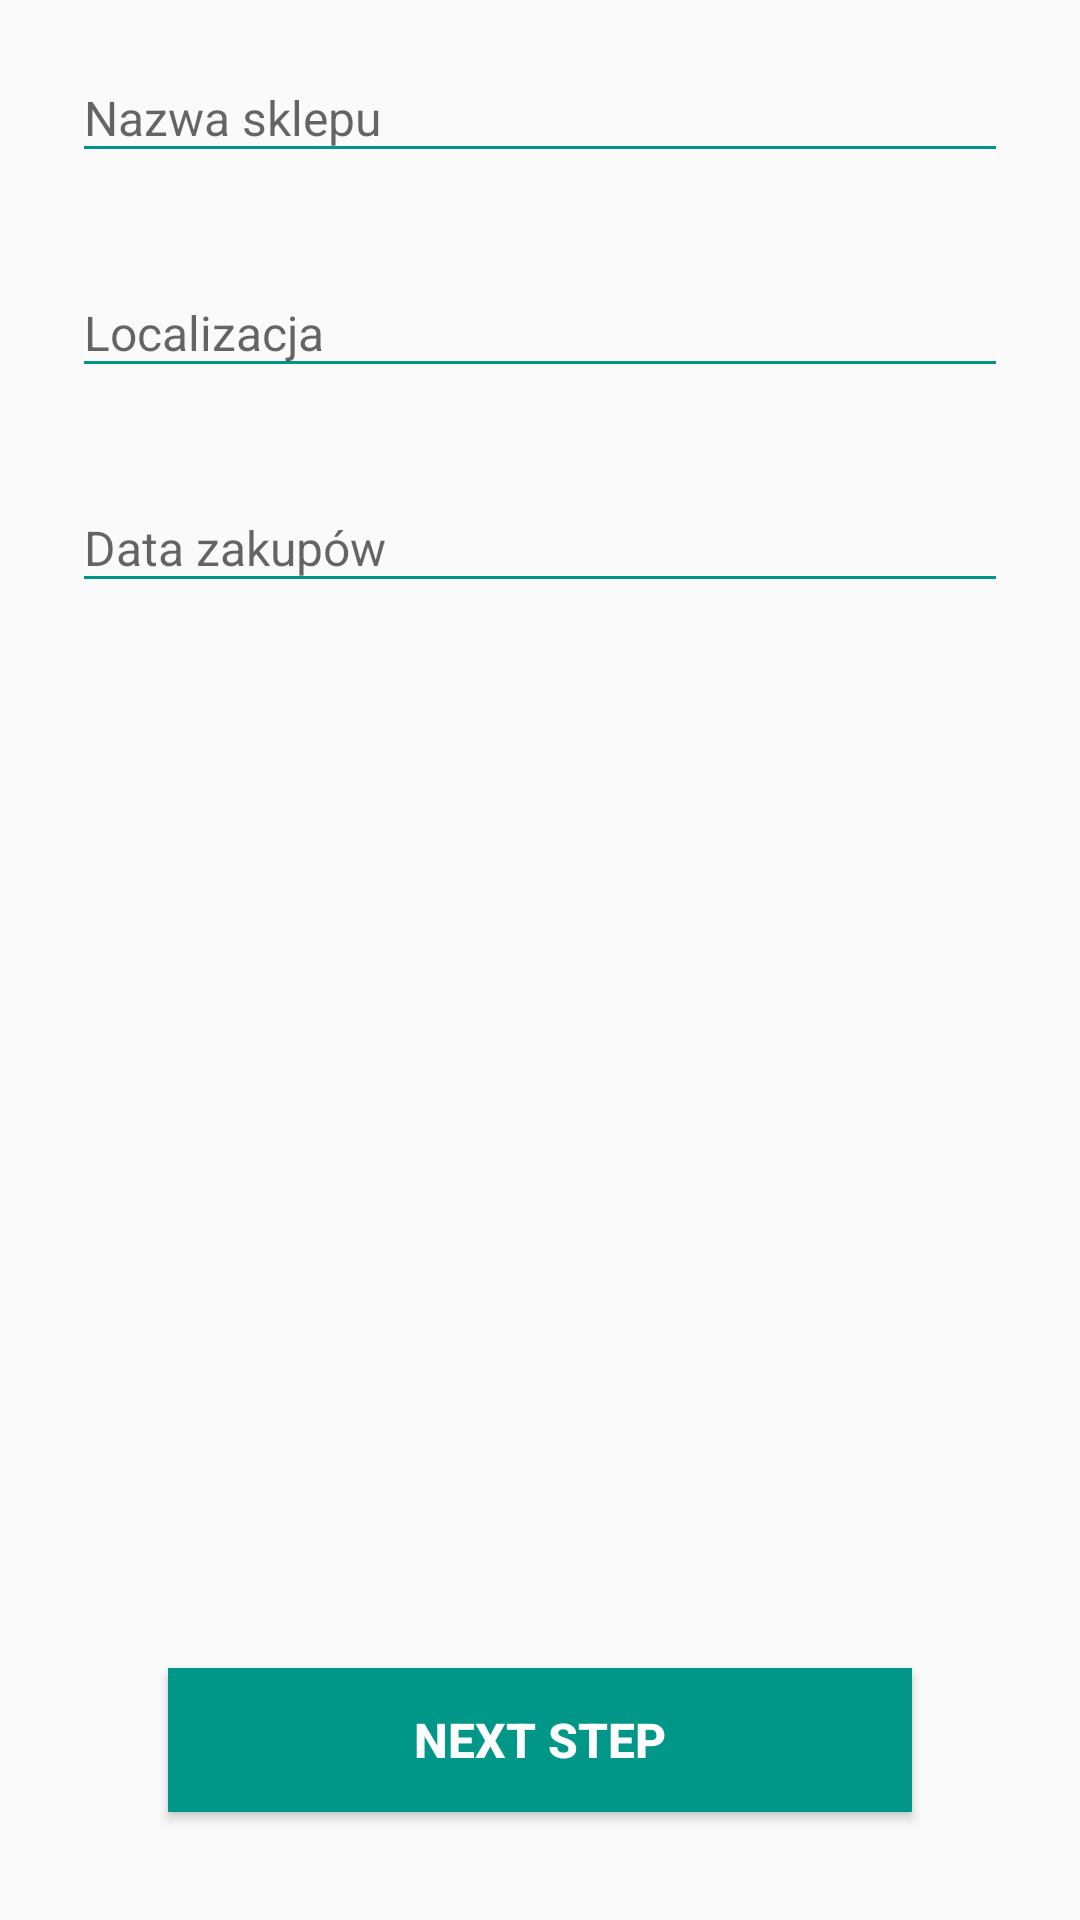

Produce the Android XML layout that renders to this screen, including the resource entries it uses.
<!-- AndroidManifest.xml: application theme AppTheme -->
<!-- res/layout/create_order_fragment.xml -->
<?xml version="1.0" encoding="utf-8"?>
<androidx.constraintlayout.widget.ConstraintLayout
        xmlns:android="http://schemas.android.com/apk/res/android"
        xmlns:app="http://schemas.android.com/apk/res-auto"
        xmlns:tools="http://schemas.android.com/tools"
        android:layout_width="match_parent"
        android:layout_height="match_parent"
        tools:context=".ui.add_order.CreateOrderFragment">

    <com.google.android.material.textfield.TextInputLayout
            android:id="@+id/etShopTitleLayout"
            android:layout_width="match_parent"
            android:layout_height="wrap_content"
            app:layout_constraintStart_toStartOf="parent"
            android:layout_marginStart="24dp"
            android:layout_marginEnd="24dp"
            android:layout_marginTop="8dp"
            app:layout_constraintTop_toTopOf="parent"
            app:layout_constraintEnd_toEndOf="parent">

        <EditText
                android:id="@+id/etShopTitle"
                android:layout_width="match_parent"
                android:layout_height="wrap_content"
                android:hint="@string/et_hint_shop_title"
                app:layout_constraintEnd_toEndOf="parent"
                android:textSize="16sp"
                app:layout_constraintStart_toStartOf="parent"
                android:backgroundTint="@color/colorAccent"
                android:textColorHint="@color/colorHint"/>

    </com.google.android.material.textfield.TextInputLayout>

    <com.google.android.material.textfield.TextInputLayout
            android:layout_width="match_parent"
            android:layout_height="wrap_content"
            android:id="@+id/etShopLocationLayout"
            app:layout_constraintStart_toStartOf="parent"
            android:layout_marginTop="22dp"
            android:layout_marginStart="24dp"
            android:layout_marginEnd="24dp"
            app:layout_constraintEnd_toEndOf="parent"
            app:layout_constraintTop_toBottomOf="@+id/etShopTitleLayout"
            app:layout_constraintHorizontal_bias="0.0" >

        <EditText
                android:id="@+id/etShopLocation"
                android:layout_width="match_parent"
                android:layout_height="wrap_content"
                android:textSize="16sp"
                android:hint="@string/et_hint_location"
                android:backgroundTint="@color/colorAccent"
                android:textColorHint="@color/colorHint"/>
    </com.google.android.material.textfield.TextInputLayout>

    <com.google.android.material.textfield.TextInputLayout
            android:layout_width="match_parent"
            android:layout_height="wrap_content"
            android:id="@+id/etDateLayout"
            app:layout_constraintEnd_toEndOf="parent"
            app:layout_constraintStart_toStartOf="parent"
            android:layout_marginTop="22dp"
            app:layout_constraintHorizontal_bias="0.0"
            app:layout_constraintTop_toBottomOf="@+id/etShopLocationLayout"
            android:layout_marginStart="24dp"
            android:layout_marginEnd="24dp">

        <EditText
                android:id="@+id/etDate"
                android:layout_width="match_parent"
                android:layout_height="wrap_content"
                android:textSize="16sp"
                android:backgroundTint="@color/colorAccent"
                android:textColorHint="@color/colorHint"
                android:enabled="true"
                android:clickable="true"
                android:editable="false"
                android:hint="@string/et_hint_date"
                android:focusable="false"/>

    </com.google.android.material.textfield.TextInputLayout>

    <Button
            android:text="@string/btn_next_step"
            style="@style/ButtonStyle"
            android:id="@+id/btnNextStep"
            android:layout_width="0dp"
            android:layout_height="wrap_content"
            android:layout_marginBottom="@dimen/bottomButtonMarginBottom"
            app:layout_constraintBottom_toBottomOf="parent"
            app:layout_constraintEnd_toEndOf="parent"
            android:layout_marginEnd="@dimen/bottomButtonMarginEnd"
            app:layout_constraintStart_toStartOf="parent"
            android:layout_marginStart="@dimen/bottomButtonMarginStart"/>

</androidx.constraintlayout.widget.ConstraintLayout>
<!-- resources referenced by this layout -->
<resources>
  <color name="colorAccent">#009688</color>
  <color name="colorHint">#61000000</color>
  <dimen name="bottomButtonMarginBottom">36dp</dimen>
  <dimen name="bottomButtonMarginEnd">56dp</dimen>
  <dimen name="bottomButtonMarginStart">56dp</dimen>
  <string name="btn_next_step">NEXT STEP</string>
  <string name="et_hint_date">Data zakupów</string>
  <string name="et_hint_location">Localizacja</string>
  <string name="et_hint_shop_title">Nazwa sklepu</string>
  <style name="ButtonStyle">
          <item name="android:background">@color/colorAccent</item>
          <item name="android:textColor">@color/colorTextButton</item>
          <item name="android:textSize">16sp</item>
          <item name="android:textStyle">bold</item>
      </style>
  <style name="AppTheme" parent="Theme.AppCompat.Light.DarkActionBar">
          
          <item name="colorPrimary">@color/colorPrimary</item>
          <item name="colorPrimaryDark">@color/colorPrimaryDark</item>
          <item name="colorAccent">@color/colorAccent</item>
      </style>
  <color name="colorTextButton">#ffffff</color>
  <color name="colorPrimary">#E0F1EF</color>
  <color name="colorPrimaryDark">#00574B</color>
</resources>
